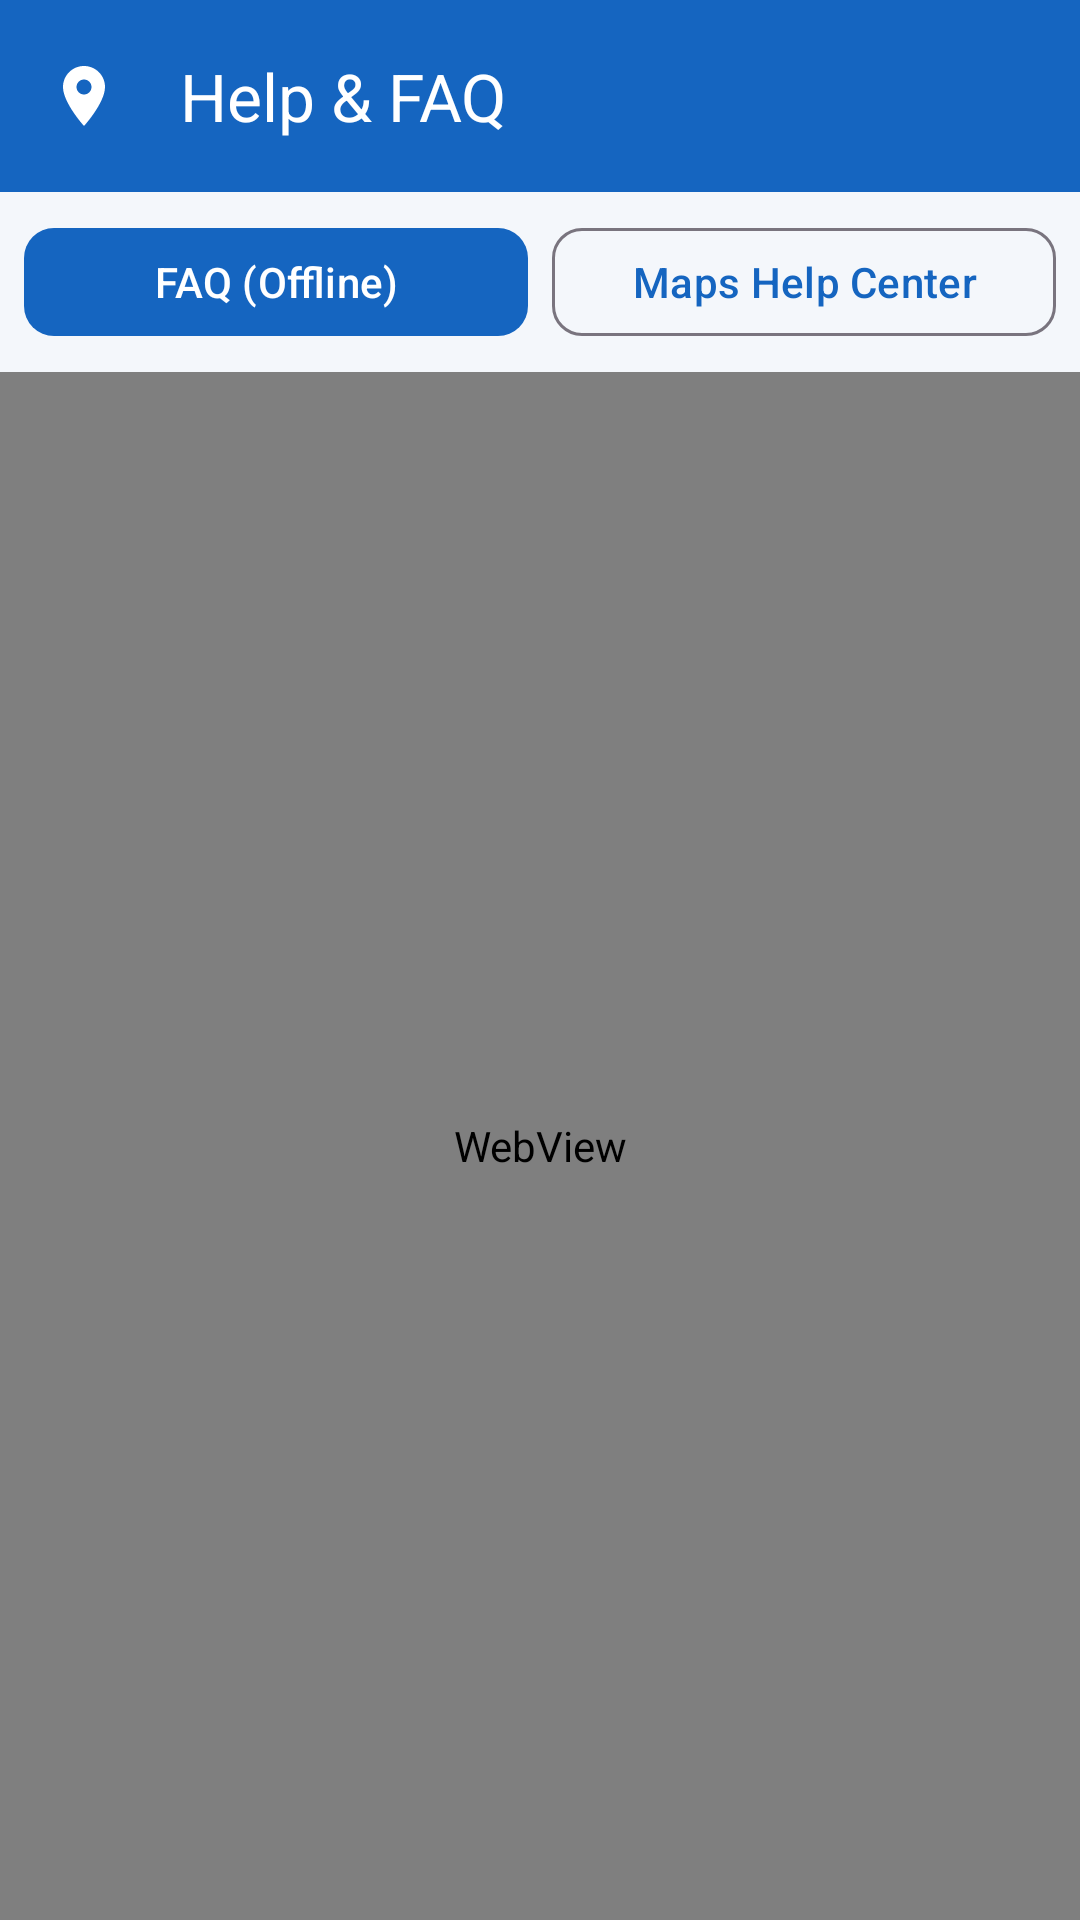

The Android layout XML behind this screen, and the referenced resources:
<!-- AndroidManifest.xml: application theme Theme.SmartPark -->
<!-- res/layout/activity_help.xml -->
<?xml version="1.0" encoding="utf-8"?>

<RelativeLayout xmlns:android="http://schemas.android.com/apk/res/android"
    xmlns:app="http://schemas.android.com/apk/res-auto"
    android:layout_width="match_parent"
    android:layout_height="match_parent"
    android:background="@color/background">

    
    <com.google.android.material.appbar.MaterialToolbar
        android:id="@+id/toolbar_help"
        android:layout_width="match_parent"
        android:layout_height="?attr/actionBarSize"
        android:background="@color/primary"
        app:navigationIcon="@drawable/ic_pin"
        app:navigationIconTint="@color/on_primary"
        app:title="@string/help_faq"
        app:titleTextColor="@color/on_primary" />

    
    <LinearLayout
        android:id="@+id/layout_help_toggles"
        android:layout_width="match_parent"
        android:layout_height="wrap_content"
        android:layout_below="@id/toolbar_help"
        android:orientation="horizontal"
        android:padding="8dp">

        <com.google.android.material.button.MaterialButton
            android:id="@+id/btn_faq_static"
            android:layout_width="0dp"
            android:layout_height="44dp"
            android:layout_weight="1"
            android:layout_marginEnd="4dp"
            android:text="FAQ (Offline)"
            app:cornerRadius="10dp" />

        <com.google.android.material.button.MaterialButton
            android:id="@+id/btn_remote_support"
            style="@style/Widget.Material3.Button.OutlinedButton"
            android:layout_width="0dp"
            android:layout_height="44dp"
            android:layout_weight="1"
            android:layout_marginStart="4dp"
            android:text="Maps Help Center"
            app:cornerRadius="10dp" />

    </LinearLayout>

    <ProgressBar
        android:id="@+id/progress_bar_web"
        android:layout_width="wrap_content"
        android:layout_height="wrap_content"
        android:layout_centerInParent="true"
        android:visibility="gone" />

    <WebView
        android:id="@+id/web_view_help"
        android:layout_width="match_parent"
        android:layout_height="match_parent"
        android:layout_below="@id/layout_help_toggles" />

</RelativeLayout>
<!-- resources referenced by this layout -->
<resources>
  <color name="background">#F4F7FB</color>
  <color name="on_primary">#FFFFFF</color>
  <color name="primary">#1565C0</color>
  <!-- drawable ic_pin (drawable) -->
  <vector xmlns:android="http://schemas.android.com/apk/res/android"
      android:width="24dp"
      android:height="24dp"
      android:viewportWidth="24"
      android:viewportHeight="24">
      <path
          android:fillColor="#FF1565C0"
          android:pathData="M12,2C8.13,2 5,5.13 5,9c0,5.25 7,13 7,13s7,-7.75 7,-13c0,-3.87 -3.13,-7 -7,-7zm0,9.5c-1.38,0 -2.5,-1.12 -2.5,-2.5s1.12,-2.5 2.5,-2.5 2.5,1.12 2.5,2.5 -1.12,2.5 -2.5,2.5z"/>
  </vector>
  <string name="help_faq">Help &amp; FAQ</string>
  <style name="Theme.SmartPark" parent="Theme.Material3.Light.NoActionBar">
          
          <item name="colorPrimary">@color/primary</item>
          <item name="colorPrimaryDark">@color/primary_dark</item>
          <item name="colorOnPrimary">@color/on_primary</item>
          <item name="colorPrimaryContainer">@color/primary_light</item>
  
          
          <item name="android:statusBarColor">@color/primary_dark</item>
          <item name="android:windowBackground">@color/background</item>
      </style>
  <color name="primary_dark">#0D47A1</color>
  <color name="primary_light">#E3F0FF</color>
</resources>
